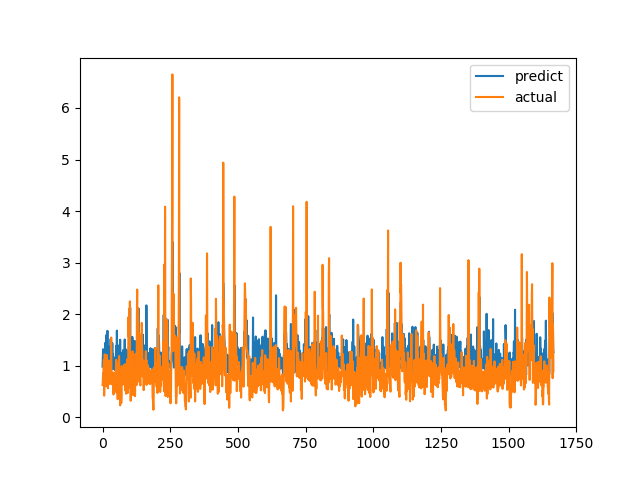

Source data for this figure (header and first rows):
predict, actual
0.9812, 0.6238
1.187, 0.6915
1.319, 0.8558
1.2, 0.7094
1.153, 1.015
1.003, 1.116
1.183, 0.4183
0.9354, 1.002
0.9908, 1.219
0.9908, 1.143
1.443, 0.6528
1.058, 0.6747
0.9564, 0.601
1.59, 0.6695
1.163, 0.6538
0.9574, 0.7814
1.365, 1.206
1.265, 0.8469
1.677, 0.8286
1.157, 0.6482
1.124, 0.5624
1.382, 0.7183
0.9331, 1.1
0.8121, 0.9542
1.104, 0.729
1.26, 0.6694
1.098, 0.8631
1.146, 0.6465
0.9437, 0.8223
1.181, 0.9236
1.517, 0.8301
1.072, 1.067
1.18, 1.546
1.456, 0.6827
1.439, 0.6386
1.033, 0.6464
1.438, 0.6881
0.9318, 0.7274
1.224, 0.65
1.15, 0.8694
1.172, 0.4409
1.074, 0.4519
1.083, 0.7575
1.006, 0.4952
1.145, 0.6851
0.9192, 0.7244
0.9376, 0.8654
1.081, 0.74
1.08, 0.8071
1.139, 0.8204
1.383, 1.114
1.335, 1.109
1.057, 0.4751
1.681, 1.039
1.053, 0.9458
1.244, 0.7878
1.07, 0.3505
0.9813, 0.9368
1.308, 0.9868
1.07, 0.647
... 1,607 more rows
